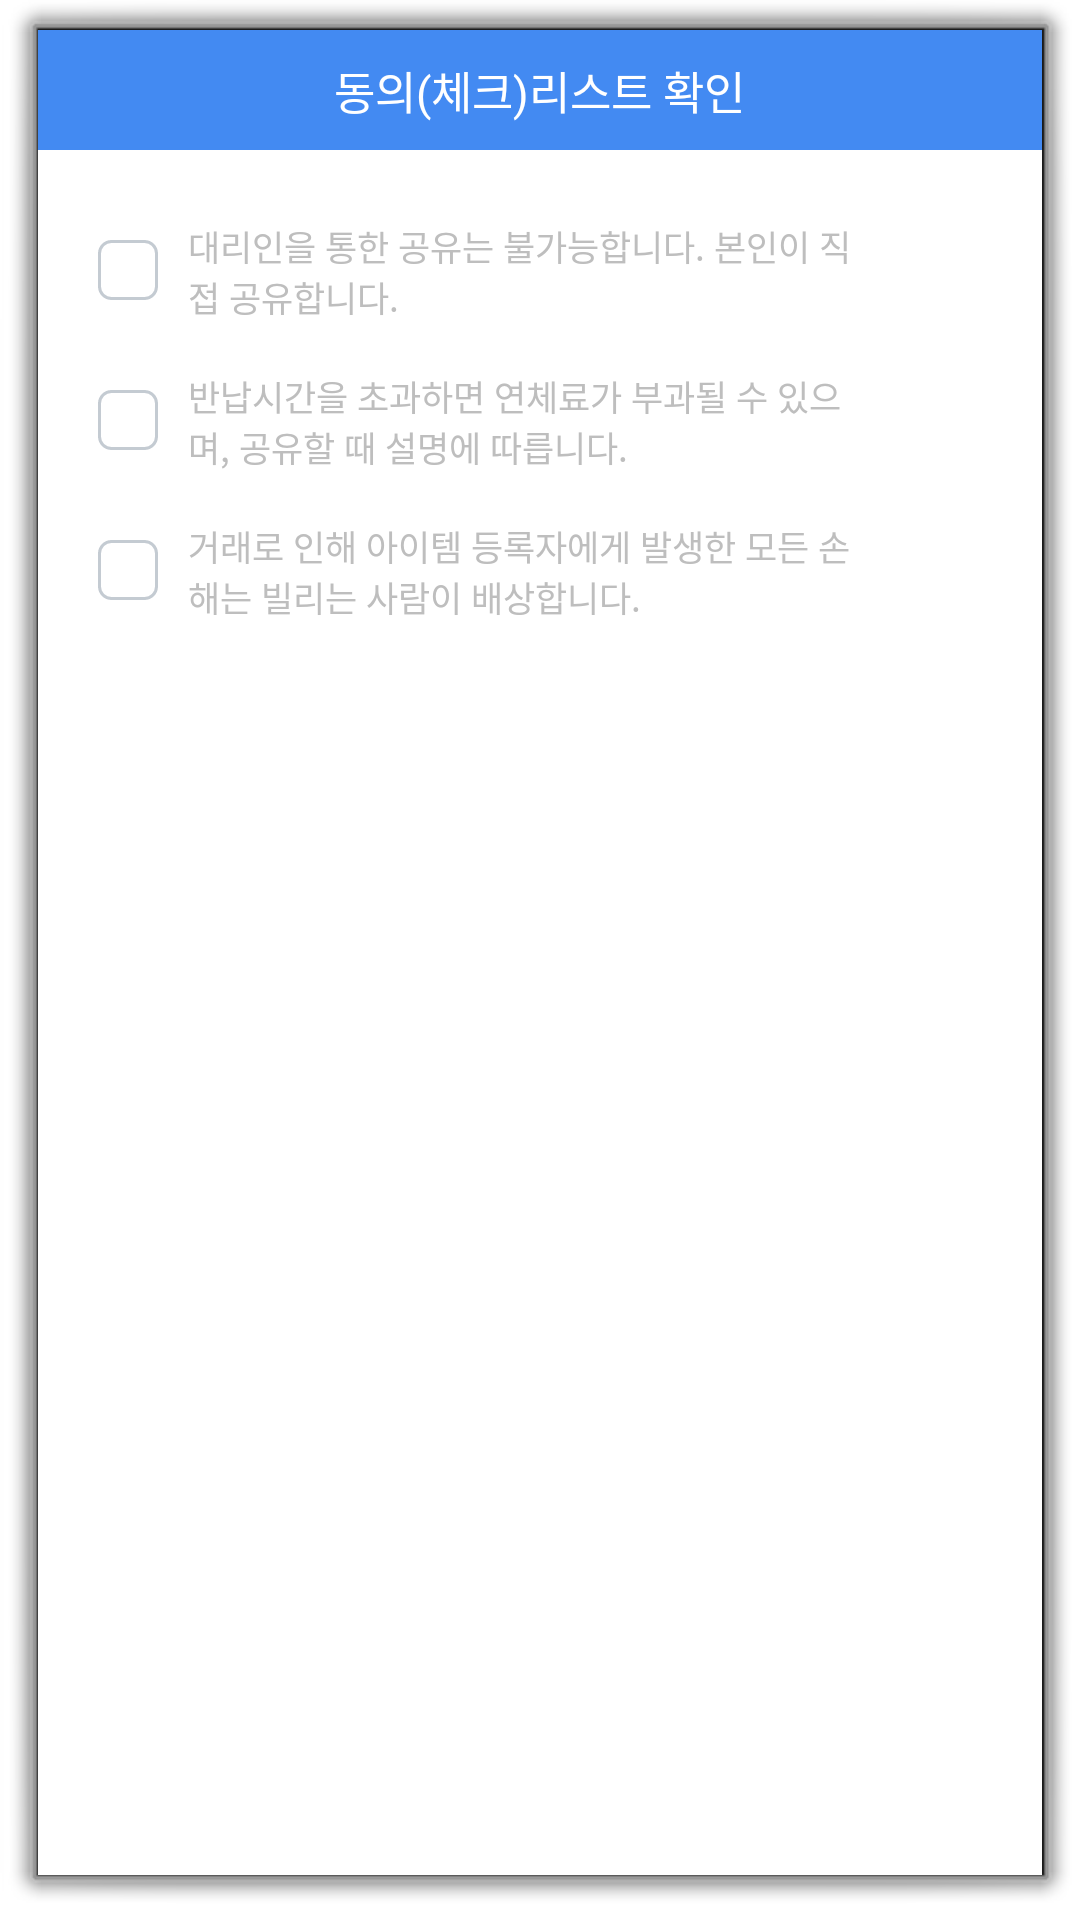

Android layout source for this screen:
<!-- AndroidManifest.xml: activity theme android:Theme.Dialog -->
<!-- res/layout/activity_check.xml -->
<?xml version="1.0" encoding="utf-8"?>
<LinearLayout xmlns:android="http://schemas.android.com/apk/res/android"
    xmlns:app="http://schemas.android.com/apk/res-auto"
    xmlns:tools="http://schemas.android.com/tools"
    android:background="#ffffff"
    android:orientation="vertical"
    android:layout_width="300dp"
    android:layout_height="wrap_content"
    tools:context=".CheckActivity">
<LinearLayout
    android:layout_width="match_parent"
    android:background="@color/colorPrimary"
    android:layout_height="40dp"
    android:gravity="center">
<TextView
    android:gravity="center"
        android:id="@+id/textView1"

        android:layout_width="wrap_content"
        android:layout_height="wrap_content"
        android:text="동의(체크)리스트 확인"
        android:textSize="15dp"
    android:textColor="#ffffff"
        android:textAppearance="?android:attr/textAppearanceLarge" />
</LinearLayout>
<LinearLayout
    android:layout_width="match_parent"
    android:layout_height="match_parent"
    android:orientation="vertical"
    android:layout_marginLeft="20dp">

    <LinearLayout
        android:layout_width="wrap_content"
        android:layout_height="wrap_content">
    <CheckBox
        android:layout_marginTop="30dp"
        android:layout_marginBottom="10dp"
        android:id="@+id/checkBox1"
        android:layout_width="20dp"
        android:layout_height="20dp"
        android:button="@android:color/transparent"
        android:background="@drawable/checkbox_checkbox1"
        android:textColor="#000000"
        android:text="" />

        <TextView
        android:layout_marginTop="20dp"
        android:layout_marginLeft="10dp"
        android:layout_width="230dp"
        android:layout_height="wrap_content"
            android:text="대리인을 통한 공유는 불가능합니다. 본인이 직접 공유합니다."
            android:textSize="11.5dp"/>

    </LinearLayout>

    <LinearLayout
        android:layout_width="wrap_content"
        android:layout_height="wrap_content">
    <CheckBox
        android:layout_marginTop="20dp"
        android:layout_marginBottom="10dp"
        android:id="@+id/checkBox2"
        android:layout_width="20dp"
        android:layout_height="20dp"
        android:button="@android:color/transparent"
        android:background="@drawable/checkbox_checkbox1"
        android:textColor="#000000" />

        <TextView
            android:layout_marginTop="10dp"
            android:layout_marginLeft="10dp"
            android:layout_width="230dp"
            android:layout_height="wrap_content"
            android:text="반납시간을 초과하면 연체료가 부과될 수 있으며, 공유할 때 설명에 따릅니다."
            android:textSize="11.5dp"/>

    </LinearLayout>

        <LinearLayout
            android:layout_width="wrap_content"
            android:layout_height="wrap_content">
    <CheckBox
        android:layout_marginTop="20dp"
        android:layout_marginBottom="10dp"
        android:id="@+id/checkBox3"
        android:layout_width="20dp"
        android:layout_height="20dp"
        android:button="@android:color/transparent"
        android:background="@drawable/checkbox_checkbox1"
        android:textColor="#000000" />

            <TextView
                android:layout_marginTop="10dp"
                android:layout_marginLeft="10dp"
                android:layout_width="230dp"
                android:layout_height="wrap_content"
                android:text="거래로 인해 아이템 등록자에게 발생한 모든 손해는 빌리는 사람이 배상합니다."
                android:textSize="11.5dp"/>

        </LinearLayout>

</LinearLayout>

    <Button
        android:layout_marginTop="20dp"
        android:id="@+id/activity_check_button"
        android:layout_width="match_parent"
        android:layout_height="35dp"
        android:button="@android:color/transparent"
        android:background="@color/colorPrimary"
        android:enabled="false"
        android:textColor="#ffffff"
        android:text="동의합니다." />
</LinearLayout>























    
<!-- resources referenced by this layout -->
<resources>
  <color name="colorPrimary">#438AF2</color>
  <!-- drawable check2: png bitmap (drawable, 10142 bytes) -->
  <!-- drawable check3: png bitmap (drawable, 12449 bytes) -->
  <!-- drawable check4: png bitmap (drawable, 12400 bytes) -->
  <!-- drawable checkbox_checkbox1 (drawable) -->
  <?xml version="1.0" encoding="utf-8"?>
  <selector xmlns:android="http://schemas.android.com/apk/res/android">
      
      <item android:state_checked="false">
          <shape>
              <stroke android:color="#c4cbd2" android:width="1dp" />
              <corners android:radius="4dp" />
              <solid android:color="#fff" />
          </shape>
      </item>
      
      <item android:state_checked="true">
          <layer-list>
              
              <item>
                  <shape>
                      <corners android:radius="4dp" />
                      <solid android:color="@color/colorPrimary" />
                  </shape>
              </item>
              
              <item android:drawable="@drawable/checked" android:top="4dp" android:right="4dp" android:bottom="4dp" android:left="4dp" />
          </layer-list>
      </item>
  </selector>
  
  
  <!-- drawable checked: png bitmap (drawable, 1733 bytes) -->
</resources>
